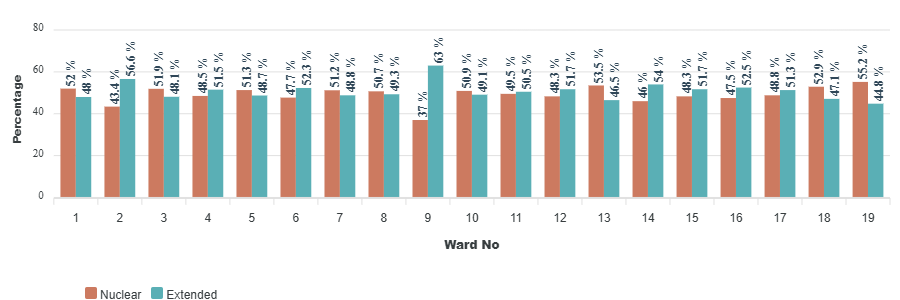

The file beside this chart, header and first rows:
category, Nuclear, Extended
1, 52, 48
2, 43.4, 56.6
3, 51.9, 48.1
4, 48.5, 51.5
5, 51.3, 48.7
6, 47.7, 52.3
7, 51.2, 48.8
8, 50.7, 49.3
9, 37, 63
10, 50.9, 49.1
11, 49.5, 50.5
12, 48.3, 51.7
13, 53.5, 46.5
14, 46, 54
15, 48.3, 51.7
16, 47.5, 52.5
17, 48.8, 51.3
18, 52.9, 47.1
19, 55.2, 44.8
